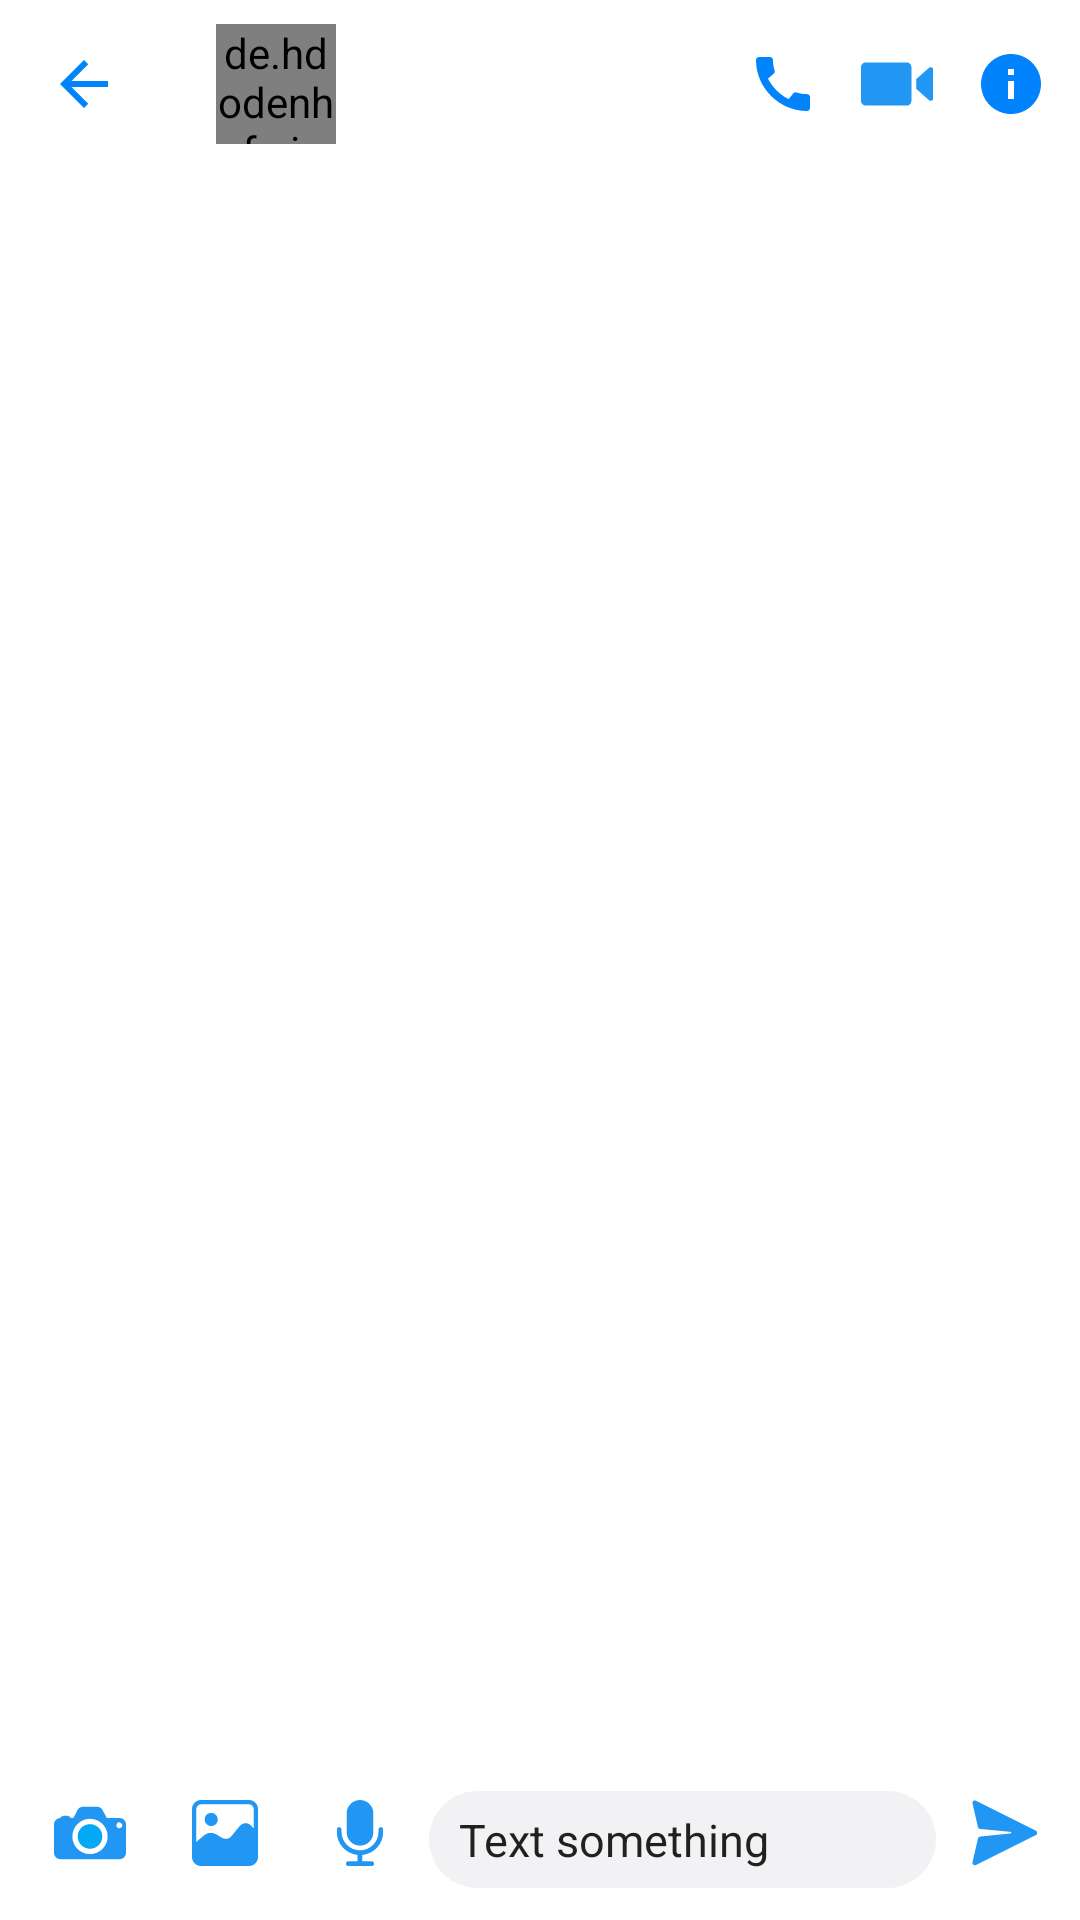

Layout XML and referenced resources for this Android screen:
<!-- AndroidManifest.xml: application theme MyTheme.Splash -->
<!-- res/layout/fragment_chat_content.xml -->
<?xml version="1.0" encoding="utf-8"?>
<androidx.constraintlayout.widget.ConstraintLayout xmlns:android="http://schemas.android.com/apk/res/android"
    xmlns:app="http://schemas.android.com/apk/res-auto"
    xmlns:tools="http://schemas.android.com/tools"
    android:layout_width="match_parent"
    android:layout_height="match_parent"
    android:background="@color/white"
    tools:context=".fragments.ChatContentFragment">

    
    <androidx.appcompat.widget.Toolbar
        android:id="@+id/toolBarChatContent"
        android:layout_width="match_parent"
        android:layout_height="wrap_content"
        android:elevation="7dp"
        app:layout_constraintTop_toTopOf="parent"
        app:navigationIcon="@drawable/ic_arrow_back">

        <androidx.constraintlayout.widget.ConstraintLayout
            android:layout_width="match_parent"
            android:layout_height="wrap_content">

            <de.hdodenhof.circleimageview.CircleImageView
                android:id="@+id/imgChatContentUser"
                android:layout_width="40dp"
                android:layout_height="40dp"
                app:layout_constraintBottom_toBottomOf="parent"
                app:layout_constraintStart_toStartOf="parent"
                app:layout_constraintTop_toTopOf="parent" />

            <TextView
                android:id="@+id/tvChatPartnerName"
                android:layout_width="wrap_content"
                android:layout_height="wrap_content"
                android:layout_marginStart="10dp"
                app:layout_constraintBottom_toBottomOf="parent"
                app:layout_constraintStart_toEndOf="@id/imgChatContentUser"
                app:layout_constraintTop_toTopOf="parent"
                tools:text="nameeeeeee" />

            <ImageButton
                android:id="@+id/btnInformation"
                android:layout_width="30dp"
                android:layout_height="30dp"
                android:layout_marginHorizontal="8dp"
                android:background="@android:color/transparent"
                android:src="@drawable/ic_information"
                app:layout_constraintBottom_toBottomOf="parent"
                app:layout_constraintEnd_toEndOf="parent"
                app:layout_constraintTop_toTopOf="parent" />

            <ImageButton
                android:id="@+id/btnVideoCall"
                android:layout_width="30dp"
                android:layout_height="30dp"
                android:layout_marginHorizontal="8dp"
                android:background="@android:color/transparent"
                android:src="@drawable/ic_video_call"
                app:layout_constraintBottom_toBottomOf="parent"
                app:layout_constraintEnd_toStartOf="@id/btnInformation"
                app:layout_constraintTop_toTopOf="parent" />

            <ImageButton
                android:id="@+id/btnVoiceCall"
                android:layout_width="30dp"
                android:layout_height="30dp"
                android:layout_marginHorizontal="8dp"
                android:background="@android:color/transparent"
                android:src="@drawable/ic_voice_call"
                app:layout_constraintBottom_toBottomOf="parent"
                app:layout_constraintEnd_toStartOf="@id/btnVideoCall"
                app:layout_constraintTop_toTopOf="parent" />
        </androidx.constraintlayout.widget.ConstraintLayout>


    </androidx.appcompat.widget.Toolbar>

    <androidx.recyclerview.widget.RecyclerView
        android:id="@+id/rcvChatContent"
        android:layout_width="match_parent"
        android:layout_height="0dp"
        android:paddingHorizontal="8dp"
        app:layout_constraintBottom_toTopOf="@id/appBarLayoutBottom"
        app:layout_constraintTop_toBottomOf="@id/toolBarChatContent"
        app:layout_constraintVertical_bias="0.0"
        tools:layout_editor_absoluteX="0dp" />

    <com.google.android.material.appbar.AppBarLayout
        android:id="@+id/appBarLayoutBottom"
        android:layout_width="match_parent"
        android:layout_height="wrap_content"
        android:background="@color/white"
        android:paddingVertical="10dp"
        app:layout_constraintBottom_toBottomOf="parent">

        <androidx.constraintlayout.widget.ConstraintLayout
            android:layout_width="match_parent"
            android:layout_height="match_parent">

            <ImageButton
                android:id="@+id/btnCamera"
                android:layout_width="30dp"
                android:layout_height="30dp"
                android:layout_marginHorizontal="15dp"
                android:layout_marginBottom="4dp"
                android:background="@android:color/transparent"
                android:src="@drawable/ic_camera"
                app:layout_constraintBottom_toBottomOf="parent"
                app:layout_constraintStart_toStartOf="parent" />

            <ImageButton
                android:id="@+id/btnGallery"
                android:layout_width="30dp"
                android:layout_height="30dp"
                android:layout_marginHorizontal="15dp"
                android:background="@android:color/transparent"
                android:src="@drawable/ic_gallery"
                app:layout_constraintBottom_toBottomOf="@id/btnCamera"
                app:layout_constraintStart_toEndOf="@id/btnCamera"
                app:layout_constraintTop_toTopOf="@id/btnCamera" />

            <ImageButton
                android:id="@+id/btnMicro"
                android:layout_width="30dp"
                android:layout_height="30dp"
                android:layout_marginHorizontal="15dp"
                android:background="@android:color/transparent"
                android:src="@drawable/ic_voice"
                app:layout_constraintBottom_toBottomOf="@id/btnCamera"
                app:layout_constraintStart_toEndOf="@id/btnGallery"
                app:layout_constraintTop_toTopOf="@id/btnCamera" />

            <ImageButton
                android:id="@+id/btnSend"
                android:layout_width="30dp"
                android:layout_height="30dp"
                android:layout_marginRight="10dp"
                android:layout_marginBottom="4dp"
                android:background="@android:color/transparent"
                android:src="@drawable/ic_send"
                app:layout_constraintBottom_toBottomOf="parent"
                app:layout_constraintEnd_toEndOf="parent" />

            <com.google.android.material.textfield.TextInputEditText
                android:id="@+id/editTextChatContent"
                android:layout_width="0dp"
                android:layout_height="wrap_content"
                android:layout_marginHorizontal="8dp"
                android:background="@drawable/bg_text_input_chat"
                android:hint="Text something"
                android:paddingHorizontal="10dp"
                android:paddingVertical="6dp"
                android:textColorHint="@color/hint_color"
                android:textSize="15sp"
                app:layout_constraintBottom_toBottomOf="parent"
                app:layout_constraintEnd_toStartOf="@id/btnSend"
                app:layout_constraintStart_toEndOf="@id/btnMicro"
                app:layout_constraintTop_toTopOf="parent" />
        </androidx.constraintlayout.widget.ConstraintLayout>


    </com.google.android.material.appbar.AppBarLayout>

</androidx.constraintlayout.widget.ConstraintLayout>
<!-- resources referenced by this layout -->
<resources>
  <color name="white">#FFFFFFFF</color>
  <!-- drawable bg_text_input_chat (drawable) -->
  <?xml version="1.0" encoding="utf-8"?>
  <shape xmlns:android="http://schemas.android.com/apk/res/android"
      android:shape="rectangle">
      <corners android:radius="20dp" />
      <solid android:color="#F2F2F4" />
  
  </shape>
  <!-- drawable ic_arrow_back (drawable) -->
  <vector xmlns:android="http://schemas.android.com/apk/res/android" android:autoMirrored="true" android:height="24dp" android:tint="#0083FC" android:viewportHeight="24" android:viewportWidth="24" android:width="24dp">
        
      <path android:fillColor="@android:color/white" android:pathData="M20,11H7.83l5.59,-5.59L12,4l-8,8 8,8 1.41,-1.41L7.83,13H20v-2z"/>
      
  </vector>
  <!-- drawable ic_information (drawable) -->
  <vector xmlns:android="http://schemas.android.com/apk/res/android" android:height="24dp" android:tint="#0083FC" android:viewportHeight="24" android:viewportWidth="24" android:width="24dp">
        
      <path android:fillColor="@android:color/white" android:pathData="M12,2C6.48,2 2,6.48 2,12s4.48,10 10,10 10,-4.48 10,-10S17.52,2 12,2zM13,17h-2v-6h2v6zM13,9h-2L11,7h2v2z"/>
      
  </vector>
  <!-- drawable ic_send (drawable) -->
  <vector xmlns:android="http://schemas.android.com/apk/res/android" android:height="22dp" android:viewportHeight="375" android:viewportWidth="375" android:width="22dp">
        
      <group>
              
          <clip-path android:pathData="M131.25,131.25L243.75,131.25L243.75,243.75L131.25,243.75ZM131.25,131.25"/>
  
            
      </group>
        
      <path android:fillColor="#2196F3" android:fillType="nonZero" android:pathData="M2.86,353.36L33.92,218.8C35.15,213.08 40.05,208.58 46.18,207.76L219.89,189.77C224.79,189.36 224.79,181.99 219.89,181.18L46.18,164.41C40.05,164 35.15,159.5 33.92,153.77L2.86,19.62C0,8.17 12.26,-1.24 22.89,4.08L362.53,174.22C372.75,179.54 372.75,194.26 362.53,199.58L22.89,368.91C12.26,374.22 0,364.82 2.86,353.36ZM2.86,353.36"/>
      
  </vector>
  <!-- drawable ic_voice_call (drawable) -->
  <vector xmlns:android="http://schemas.android.com/apk/res/android" android:height="24dp" android:tint="#0083FC" android:viewportHeight="24" android:viewportWidth="24" android:width="24dp">
        
      <path android:fillColor="@android:color/white" android:pathData="M20.01,15.38c-1.23,0 -2.42,-0.2 -3.53,-0.56 -0.35,-0.12 -0.74,-0.03 -1.01,0.24l-1.57,1.97c-2.83,-1.35 -5.48,-3.9 -6.89,-6.83l1.95,-1.66c0.27,-0.28 0.35,-0.67 0.24,-1.02 -0.37,-1.11 -0.56,-2.3 -0.56,-3.53 0,-0.54 -0.45,-0.99 -0.99,-0.99H4.19C3.65,3 3,3.24 3,3.99 3,13.28 10.73,21 20.01,21c0.71,0 0.99,-0.63 0.99,-1.18v-3.45c0,-0.54 -0.45,-0.99 -0.99,-0.99z"/>
      
  </vector>
  <style name="MyTheme.Splash" parent="Base.Theme.Messenger">
          <item name="colorPrimary">@color/primary_color</item>
          <item name="android:windowFullscreen">true</item>
          <item name="android:windowActionBar">false</item>
          <item name="android:windowIsTranslucent">true</item>
          <item name="fontFamily">@font/sf_pro</item>
          <item name="android:windowDrawsSystemBarBackgrounds">true</item>
          <item name="android:statusBarColor">@color/white</item>
      </style>
  <style name="Base.Theme.Messenger" parent="Theme.MaterialComponents.Light.NoActionBar">
          
      </style>
  <color name="primary_color">#0084FE</color>
</resources>
